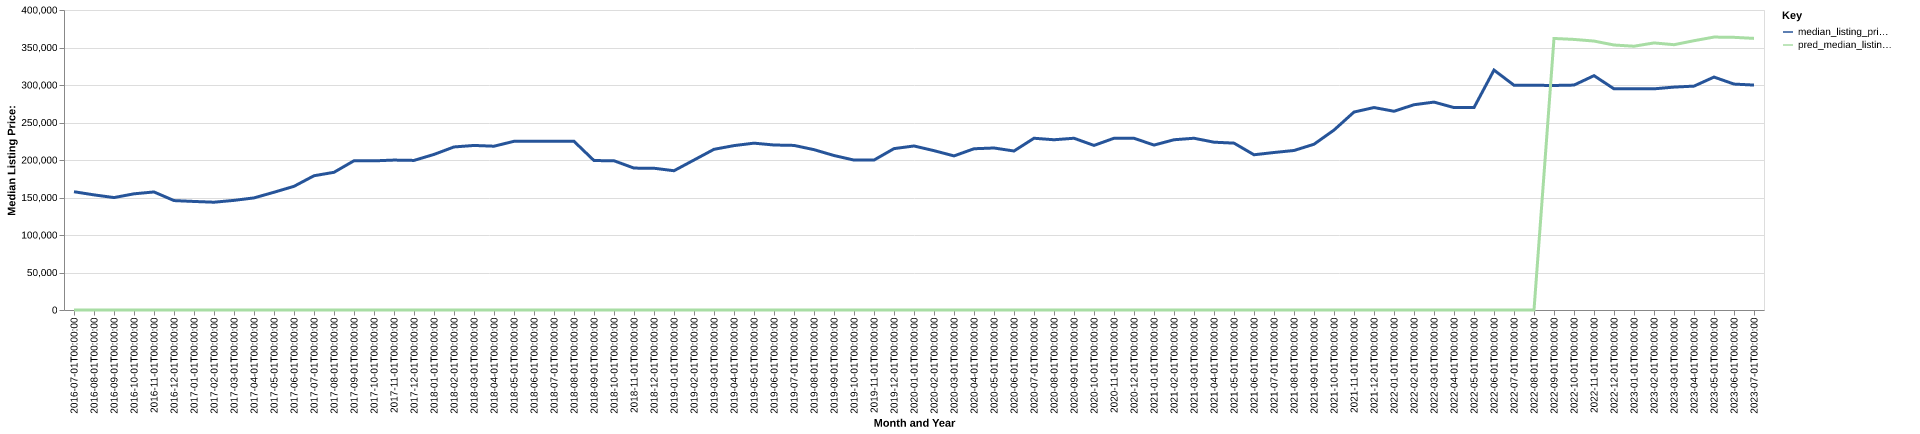

The table this chart was drawn from, first rows:
date, time_idx, median_listing_price, thirty_year_interest_rate_five, month, county_name, active_listing_count, median_days_on_market, pred_median_listing_price, month_year
2016-07-01, 0, 157700, 3.72, 7, putnam, fl, 414.0, 96.0, 0, Jul-2016
2016-08-01, 1, 153500, 3.73, 8, putnam, fl, 425.0, 101.0, 0, Aug-2016
2016-09-01, 2, 149900, 3.66, 9, putnam, fl, 418.0, 102.0, 0, Sep-2016
2016-10-01, 3, 154900, 3.64, 10, putnam, fl, 389.0, 108.0, 0, Oct-2016
2016-11-01, 4, 157400, 3.66, 11, putnam, fl, 359.0, 118.0, 0, Nov-2016
2016-12-01, 5, 145900, 3.48, 12, putnam, fl, 347.0, 123.0, 0, Dec-2016
2017-01-01, 6, 144725, 3.45, 1, putnam, fl, 327.0, 111.0, 0, Jan-2017
2017-02-01, 7, 143725, 3.5, 2, putnam, fl, 321.0, 103.0, 0, Feb-2017
2017-03-01, 8, 146175, 3.52, 3, putnam, fl, 318.0, 96.0, 0, Mar-2017
2017-04-01, 9, 149457, 4.03, 4, putnam, fl, 324.0, 85.0, 0, Apr-2017
2017-05-01, 10, 157000, 4.32, 5, putnam, fl, 311.0, 80.0, 0, May-2017
2017-06-01, 11, 164900, 4.2, 6, putnam, fl, 309.0, 79.0, 0, Jun-2017
2017-07-01, 12, 179000, 4.19, 7, putnam, fl, 313.0, 74.0, 0, Jul-2017
2017-08-01, 13, 183600, 4.3, 8, putnam, fl, 314.0, 77.0, 0, Aug-2017
2017-09-01, 14, 199000, 4.1, 9, putnam, fl, 292.0, 94.0, 0, Sep-2017
2017-10-01, 15, 198850, 4.05, 10, putnam, fl, 295.0, 103.0, 0, Oct-2017
2017-11-01, 16, 199900, 3.94, 11, putnam, fl, 298.0, 104.0, 0, Nov-2017
2017-12-01, 17, 199450, 4.03, 12, putnam, fl, 293.0, 116.0, 0, Dec-2017
2018-01-01, 18, 207425, 3.93, 1, putnam, fl, 275.0, 111.0, 0, Jan-2018
2018-02-01, 19, 217400, 3.83, 2, putnam, fl, 272.0, 109.0, 0, Feb-2018
2018-03-01, 20, 219400, 3.94, 3, putnam, fl, 291.0, 103.0, 0, Mar-2018
2018-04-01, 21, 218400, 3.95, 4, putnam, fl, 295.0, 74.0, 0, Apr-2018
2018-05-01, 22, 224925, 3.99, 5, putnam, fl, 275.0, 85.0, 0, May-2018
2018-06-01, 23, 224900, 4.15, 6, putnam, fl, 266.0, 93.0, 0, Jun-2018
2018-07-01, 24, 224900, 4.4, 7, putnam, fl, 253.0, 95.0, 0, Jul-2018
2018-08-01, 25, 224900, 4.46, 8, putnam, fl, 243.0, 96.0, 0, Aug-2018
2018-09-01, 26, 199250, 4.58, 9, putnam, fl, 254.0, 88.0, 0, Sep-2018
2018-10-01, 27, 199000, 4.66, 10, putnam, fl, 260.0, 76.0, 0, Oct-2018
2018-11-01, 28, 189200, 4.62, 11, putnam, fl, 269.0, 80.0, 0, Nov-2018
2018-12-01, 29, 189000, 4.54, 12, putnam, fl, 262.0, 79.0, 0, Dec-2018
2019-01-01, 30, 185700, 4.6, 1, putnam, fl, 252.0, 91.0, 0, Jan-2019
2019-02-01, 31, 199975, 4.72, 2, putnam, fl, 255.0, 91.0, 0, Feb-2019
2019-03-01, 32, 214243, 4.9, 3, putnam, fl, 256.0, 80.0, 0, Mar-2019
2019-04-01, 33, 219193, 4.94, 4, putnam, fl, 256.0, 75.0, 0, Apr-2019
2019-05-01, 34, 222450, 4.75, 5, putnam, fl, 249.0, 76.0, 0, May-2019
2019-06-01, 35, 220000, 4.51, 6, putnam, fl, 245.0, 74.0, 0, Jun-2019
2019-07-01, 36, 219450, 4.41, 7, putnam, fl, 264.0, 81.0, 0, Jul-2019
2019-08-01, 37, 213791, 4.41, 8, putnam, fl, 270.0, 80.0, 0, Aug-2019
2019-09-01, 38, 205977, 4.2, 9, putnam, fl, 274.0, 78.0, 0, Sep-2019
2019-10-01, 39, 199900, 4.14, 10, putnam, fl, 275.0, 77.0, 0, Oct-2019
2019-11-01, 40, 199900, 3.84, 11, putnam, fl, 254.0, 92.0, 0, Nov-2019
2019-12-01, 41, 215175, 3.81, 12, putnam, fl, 259.0, 95.0, 0, Dec-2019
2020-01-01, 42, 218700, 3.75, 1, putnam, fl, 267.0, 101.0, 0, Jan-2020
2020-02-01, 43, 212450, 3.73, 2, putnam, fl, 274.0, 96.0, 0, Feb-2020
2020-03-01, 44, 205450, 3.78, 3, putnam, fl, 245.0, 93.0, 0, Mar-2020
2020-04-01, 45, 215000, 3.75, 4, putnam, fl, 223.0, 99.0, 0, Apr-2020
2020-05-01, 46, 216000, 3.74, 5, putnam, fl, 195.0, 104.0, 0, May-2020
2020-06-01, 47, 212000, 3.72, 6, putnam, fl, 173.0, 97.0, 0, Jun-2020
2020-07-01, 48, 229000, 3.49, 7, putnam, fl, 189.0, 68.0, 0, Jul-2020
2020-08-01, 49, 227000, 3.65, 8, putnam, fl, 183.0, 65.0, 0, Aug-2020
2020-09-01, 50, 229000, 3.33, 9, putnam, fl, 167.0, 85.0, 0, Sep-2020
2020-10-01, 51, 219450, 3.28, 10, putnam, fl, 173.0, 90.0, 0, Oct-2020
2020-11-01, 52, 229000, 3.21, 11, putnam, fl, 153.0, 97.0, 0, Nov-2020
2020-12-01, 53, 229000, 3.07, 12, putnam, fl, 153.0, 82.0, 0, Dec-2020
2021-01-01, 54, 219900, 2.99, 1, putnam, fl, 141.0, 88.0, 0, Jan-2021
2021-02-01, 55, 227000, 2.93, 2, putnam, fl, 140.0, 70.0, 0, Feb-2021
2021-03-01, 56, 229000, 2.88, 3, putnam, fl, 137.0, 80.0, 0, Mar-2021
2021-04-01, 57, 223750, 2.84, 4, putnam, fl, 104.0, 51.0, 0, Apr-2021
2021-05-01, 58, 222495, 2.71, 5, putnam, fl, 104.0, 46.0, 0, May-2021
2021-06-01, 59, 206975, 2.79, 6, putnam, fl, 126.0, 38.0, 0, Jun-2021
... 25 more rows
